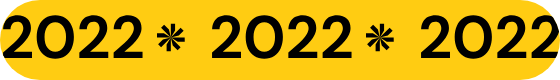
t = 0.00 s
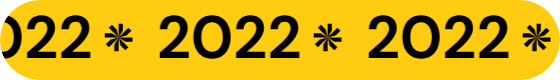
t = 0.25 s
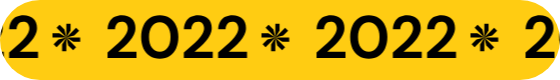
t = 0.50 s
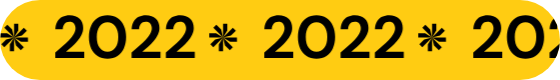
t = 0.75 s

The animated SVG that drew these frames (rendered in a browser with its animation timeline set to each time). Animation: 1 SMIL element (animateTransform=1); one cycle of 1.00 s, repeats indefinitely.

<?xml version="1.0" encoding="iso-8859-1"?>
<svg width="560" height="80" version="1.1" xmlns="http://www.w3.org/2000/svg" xmlns:xlink="http://www.w3.org/1999/xlink">
  <defs>
    <pattern
      id="content"
      x="0"
      width="209"
      height="75"
      patternUnits="userSpaceOnUse"
    >
      <path
        d="M3.06 58V52.42C5.62 50.3 8.1 48.2 10.5 46.12C12.94 44.04 15.1 41.98 16.98 39.94C18.9 37.9 20.42 35.92 21.54 34C22.7 32.04 23.28 30.14 23.28 28.3C23.28 26.58 22.8 25.06 21.84 23.74C20.92 22.42 19.38 21.76 17.22 21.76C15.02 21.76 13.36 22.48 12.24 23.92C11.12 25.36 10.56 27.1 10.56 29.14H3.12C3.2 26.06 3.88 23.5 5.16 21.46C6.44 19.38 8.14 17.84 10.26 16.84C12.38 15.8 14.76 15.28 17.4 15.28C21.68 15.28 25 16.46 27.36 18.82C29.76 21.14 30.96 24.16 30.96 27.88C30.96 30.2 30.42 32.46 29.34 34.66C28.3 36.86 26.92 38.98 25.2 41.02C23.48 43.06 21.62 44.98 19.62 46.78C17.62 48.54 15.68 50.18 13.8 51.7H31.98V58H3.06ZM55.2844 58.72C51.4044 58.72 48.0844 57.82 45.3244 56.02C42.5644 54.18 40.4244 51.64 38.9044 48.4C37.4244 45.12 36.6844 41.32 36.6844 37C36.6844 32.72 37.4244 28.94 38.9044 25.66C40.4244 22.38 42.5644 19.84 45.3244 18.04C48.0844 16.2 51.4044 15.28 55.2844 15.28C59.1644 15.28 62.4844 16.2 65.2444 18.04C68.0044 19.84 70.1244 22.38 71.6044 25.66C73.1244 28.94 73.8844 32.72 73.8844 37C73.8844 41.32 73.1244 45.12 71.6044 48.4C70.1244 51.64 68.0044 54.18 65.2444 56.02C62.4844 57.82 59.1644 58.72 55.2844 58.72ZM55.2844 51.82C58.4444 51.82 61.0244 50.5 63.0244 47.86C65.0244 45.22 66.0244 41.6 66.0244 37C66.0244 32.4 65.0244 28.78 63.0244 26.14C61.0244 23.5 58.4444 22.18 55.2844 22.18C52.0844 22.18 49.4844 23.5 47.4844 26.14C45.5244 28.78 44.5444 32.4 44.5444 37C44.5444 41.6 45.5244 45.22 47.4844 47.86C49.4844 50.5 52.0844 51.82 55.2844 51.82ZM79.3491 58V52.42C81.9091 50.3 84.3891 48.2 86.7891 46.12C89.2291 44.04 91.3891 41.98 93.2691 39.94C95.1891 37.9 96.7091 35.92 97.8291 34C98.9891 32.04 99.5691 30.14 99.5691 28.3C99.5691 26.58 99.0891 25.06 98.1291 23.74C97.2091 22.42 95.6691 21.76 93.5091 21.76C91.3091 21.76 89.6491 22.48 88.5291 23.92C87.4091 25.36 86.8491 27.1 86.8491 29.14H79.4091C79.4891 26.06 80.1691 23.5 81.4491 21.46C82.7291 19.38 84.4291 17.84 86.5491 16.84C88.6691 15.8 91.0491 15.28 93.6891 15.28C97.9691 15.28 101.289 16.46 103.649 18.82C106.049 21.14 107.249 24.16 107.249 27.88C107.249 30.2 106.709 32.46 105.629 34.66C104.589 36.86 103.209 38.98 101.489 41.02C99.7691 43.06 97.9091 44.98 95.9091 46.78C93.9091 48.54 91.9691 50.18 90.0891 51.7H108.269V58H79.3491ZM113.626 58V52.42C116.186 50.3 118.666 48.2 121.066 46.12C123.506 44.04 125.666 41.98 127.546 39.94C129.466 37.9 130.986 35.92 132.106 34C133.266 32.04 133.846 30.14 133.846 28.3C133.846 26.58 133.366 25.06 132.406 23.74C131.486 22.42 129.946 21.76 127.786 21.76C125.586 21.76 123.926 22.48 122.806 23.92C121.686 25.36 121.126 27.1 121.126 29.14H113.686C113.766 26.06 114.446 23.5 115.726 21.46C117.006 19.38 118.706 17.84 120.826 16.84C122.946 15.8 125.326 15.28 127.966 15.28C132.246 15.28 135.566 16.46 137.926 18.82C140.326 21.14 141.526 24.16 141.526 27.88C141.526 30.2 140.986 32.46 139.906 34.66C138.866 36.86 137.486 38.98 135.766 41.02C134.046 43.06 132.186 44.98 130.186 46.78C128.186 48.54 126.246 50.18 124.366 51.7H142.546V58H113.626Z"
        fill="black"
      />
      <path
        d="M175.08 30.58V23.7H170.84V37.54L175.08 30.58ZM157 37.54H170.84L163.88 33.3H157V37.54ZM158.12 44.34L161.08 47.3L170.84 37.54L162.92 39.46L158.12 44.34ZM161.08 27.78L170.84 37.54L168.92 29.62L164.12 24.74L161.08 27.78ZM166.6 51.3H170.84V37.54L166.6 44.5V51.3ZM170.84 37.54L172.76 45.46L177.64 50.34L180.6 47.3L170.84 37.54ZM170.84 37.54L177.8 41.78H184.76L184.68 37.54H170.84ZM170.84 37.54L178.76 35.62L183.64 30.74L180.6 27.78L170.84 37.54Z"
        fill="black"
      />
    </pattern>

    <clipPath id="clip">
      <use href="#rect" />
    </clipPath>
  </defs>
  <rect
    id="rect"
    x="0"
    y="0"
    width="100%"
    height="100%"
    fill="#FFCC12"
    rx="40"
    ry="40"
  />
  <g clip-path="url(#clip)">
    <g>
      <animateTransform
        attributeName="transform"
        attributeType="XML"
        type="translate"
        from="0 0"
        to="-209 0"
        dur="1s"
        repeatCount="indefinite"
      />
      <rect
        x="0"
        y="0"
        width="200%"
        height="100%"
        fill="url(#content)"
        rx="40"
        ry="40"
      />
    </g>
  </g>
</svg>
